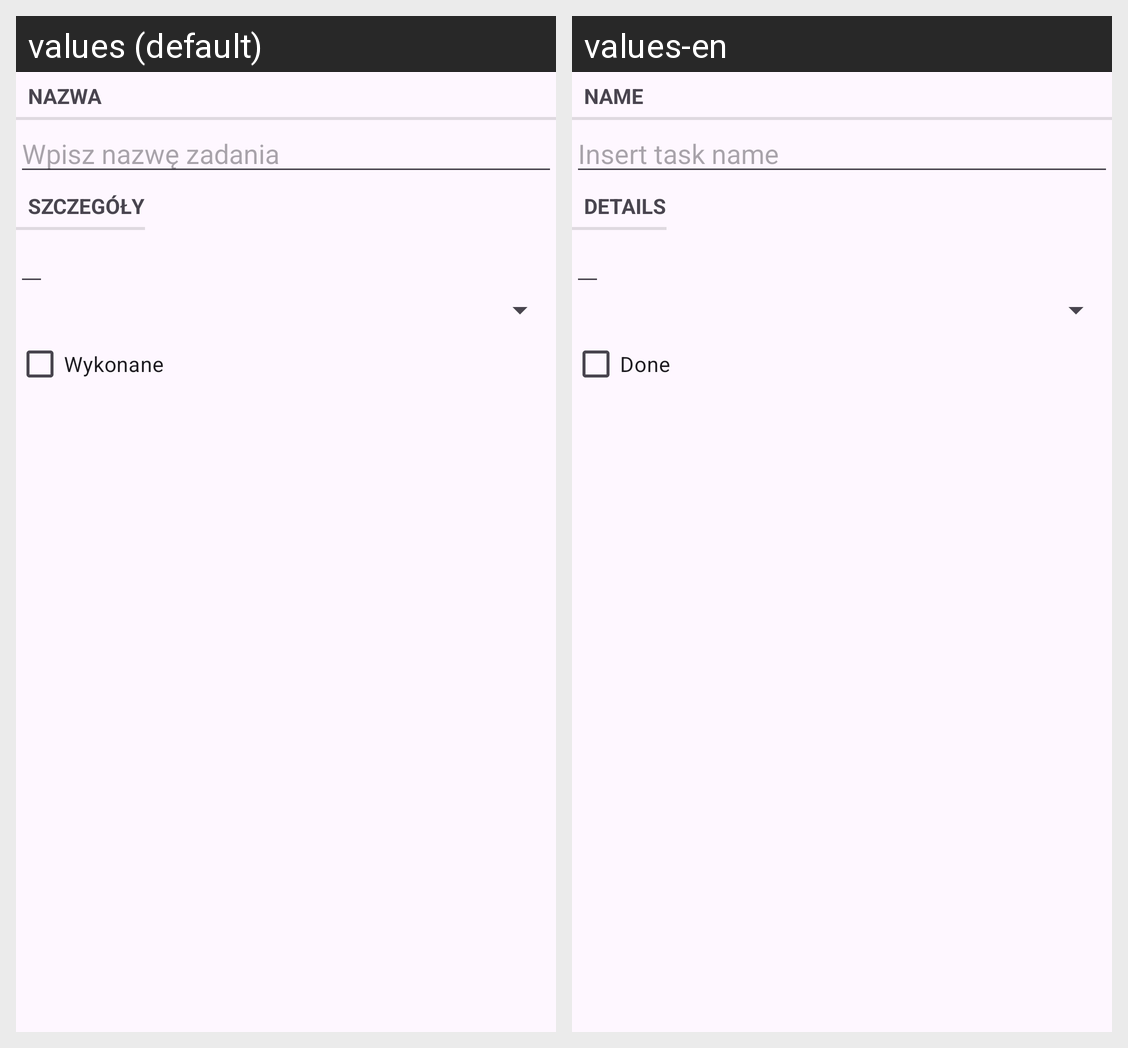

The Android screen above is rendered under two locales of the same app. Produce the string resources it draws, with the default and per-locale values.
Android screen res/layout/fragment_task.xml rendered under 2 locales, left to right: values (default), values-en. Device: Nexus 5 (rendered at 1080×1920; each locale shown at half size, 540×960, under a caption strip naming it); theme Theme.TodoApp.
Strings drawn on this screen, with the default value and each locale's value (text and hints the layout hard-codes, and strings that could not be matched under every locale, appear in the picture but are not listed):

name_label
  values: Nazwa
  values-en: Name

name_hint
  values: Wpisz nazwę zadania
  values-en: Insert task name

details_label
  values: Szczegóły
  values-en: Details

done_label
  values: Wykonane
  values-en: Done
